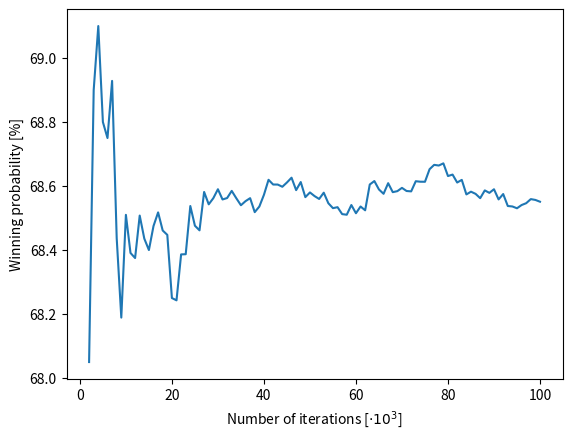

Reproduce this figure in Python.
import numpy as np
import matplotlib.pyplot as plt
import time
import datetime

"""
Set game parameters
"""
NUM_FRUIT = 10
NUM_RAVEN = 9
NUM_BASKET = 2
STRATEGY = 'positive'
# STRATEGY = 'negative'
# STRATEGY = 'random'

"""
Set simulation parameters
"""
NUM_SIM = 10 ** 5
SEED = 54321
rng = np.random.RandomState(seed=SEED)

trees = ['cherry', 'apple', 'pear', 'plum']

"""
Interpretation of possible states
"""
print('definition: [cherry tree, apple tree, pear tree, plum tree, crow]')
print('start: [10, 10, 10, 10, 9]')
print('victory : [0, 0, 0, 0, x_e], where x_e > 0')
print('defeat: [x_a, x_b, x_c, x_d, 0], where at least one x_i > 0')


"""
Function A: Throw dice based on next pseudo random number
"""


def throw_dice():
    # Generate random integer between 1 and 6
    global rng
    number = rng.randint(1, 7)

    if number == 1:
        result = 'cherry'
    elif number == 2:
        result = 'apple'
    elif number == 3:
        result = 'pear'
    elif number == 4:
        result = 'plum'
    elif number == 5:
        result = 'raven'
    elif number == 6:
        result = 'basket'
    else:
        result = 'error'
    return result


"""
Function B: One whole game
"""


def game():
    # Initialize state
    state = {'cherry': NUM_FRUIT, 'apple': NUM_FRUIT, 'pear': NUM_FRUIT, 'plum': NUM_FRUIT, 'raven': NUM_RAVEN}
    game_end = False
    victory = False

    global count_num_dice

    # As long as game is not over, perform another move
    while not game_end:
        symbol = throw_dice()
        count_num_dice += 1

        # Special case: basket
        if symbol == 'basket':

            # Harvest "num_basket" fruits
            for i in range(NUM_BASKET):
                # Select default fruit
                selection = 'cherry'

                """
                Case distinction as a function of chosen STRATEGY
                """
                # Always select "fullest" tree
                if STRATEGY == 'positive':
                    remaining_fruits = 0
                    for t in trees:
                        if state[t] > remaining_fruits:
                            selection = t
                            remaining_fruits = state[t]

                # Always select "emptiest" tree (provided it's not really empty)
                elif STRATEGY == 'negative':
                    remaining_fruits = NUM_FRUIT
                    for t in trees:
                        if remaining_fruits >= state[t] > 0:
                            selection = t
                            remaining_fruits = state[t]

                # Select any tree
                elif STRATEGY == 'random':
                    tree_options = []

                    # Only include non-empty trees
                    for t in trees:
                        if state[t] > 0:
                            tree_options.append(t)

                    # Select any of the non-empty tree
                    if len(tree_options) > 0:
                        # Generate random integer between 0 and len(tree_options-1)
                        global rng
                        number = rng.randint(0, len(tree_options))
                        selection = tree_options[number]
                    else:
                        selection = 'cherry'

                # Replace basket by the selected fruit
                symbol = selection

                # Reduce number of fruits of selected tree
                state[symbol] = max(0, state[symbol] - 1)

        # Normal case: harvest one fruit OR feed raven
        else:
            state[symbol] = max(0, state[symbol] - 1)

        # Check if raven has won
        if state['raven'] == 0:
            game_end = True
            victory = False
        # Check if players have won
        elif ((state['cherry'] == 0) + (state['apple'] == 0) + (state['pear'] == 0) + (state['plum'] == 0)) == 4:
            game_end = True
            victory = True
        # If no one has won, the game continues
        else:
            game_end = False
    return victory


if __name__ == "__main__":

    # Measure time
    time_start = time.time()

    """
    Simulation
    """
    num_victories = 0
    history = []
    count_num_dice = 0

    for s in range(1, NUM_SIM + 1):
        if s % 1000 == 0:
            prob = num_victories / s
            history.append(prob)
        if s % 100000 == 0:
            print(s)
            prob = num_victories / s
            print('Current winning probability: ' + str(prob) + ' = ' + '{:.2f}'.format(round(100 * prob, 2)) + '%')
        victory = game()
        if victory:
            num_victories += 1

    prob = num_victories / NUM_SIM
    print('Final winning probability: ' + str(prob) + ' = ' + '{:.2f}'.format(round(100 * prob, 2)) + '%')
    print('Average number of dice thrown per round: ' + str(count_num_dice / NUM_SIM))

    skip = 1

    plt.plot(range(1, int(NUM_SIM / 1000 + 1), 1)[skip:], [100 * i for i in history][skip:])
    plt.xlabel('Number of iterations [$\cdot 10^3$]')
    plt.ylabel('Winning probability [%]')
    plt.savefig('MC_Simulation_' + STRATEGY + '_strategy_' + str(NUM_SIM) + '_runs.png')
    plt.show()

    time_end = time.time()
    time_overall = time_end - time_start
    print('Overall duration of simulation: ' + str(datetime.timedelta(seconds=time_overall)))